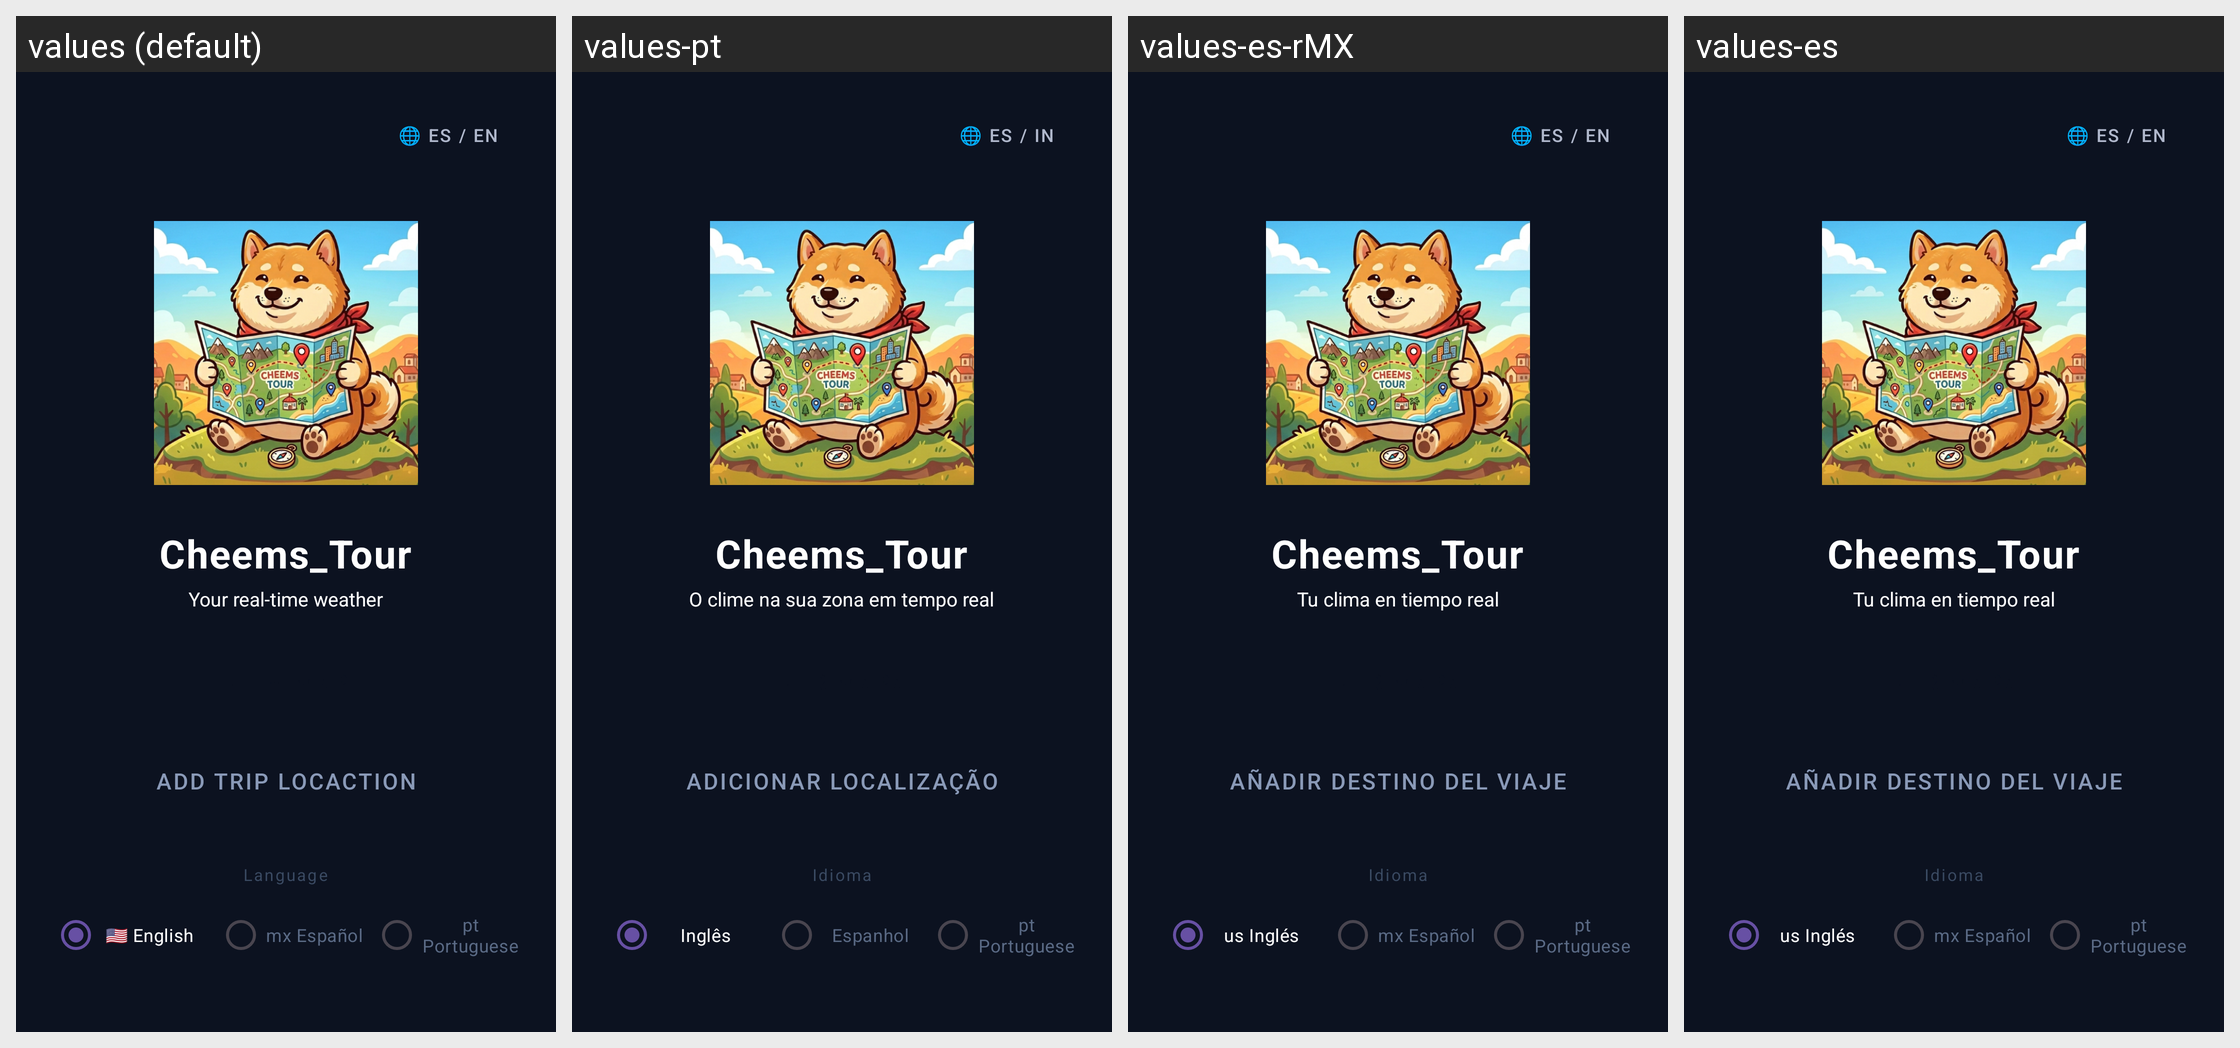

For this localized Android screen grid, give each drawn string resource with its value in every locale shown.
Android screen res/layout/activity_main.xml rendered under 4 locales, left to right: values (default), values-pt, values-es-rMX, values-es. Device: Nexus 5 (rendered at 1080×1920; each locale shown at half size, 540×960, under a caption strip naming it); theme Theme.Cheems_Tour.
Strings drawn on this screen, with the default value and each locale's value (text and hints the layout hard-codes, and strings that could not be matched under every locale, appear in the picture but are not listed):

Spanish_English
  values: 🌐 ES / EN
  values-pt: 🌐 ES / IN
  values-es-rMX: 🌐 ES / EN
  values-es: 🌐 ES / EN  [not translated; the default value is used]

app_name
  values: Cheems_Tour
  values-pt: Cheems_Tour
  values-es-rMX: Cheems_Tour
  values-es: Cheems_Tour

Spanish
  values: mx Español
  values-pt: Espanhol
  values-es-rMX: mx Español
  values-es: mx Español  [not translated; the default value is used]
